Run: headless pygame with SDL's dummy video driver; simulated clock (each Clock.tick advances the game by its frame time, no real sleeping); random seed 0; keys injected as events and as key.get_pressed() state; no mouse input; restart key R tapped at the start of phases 3 and 4.
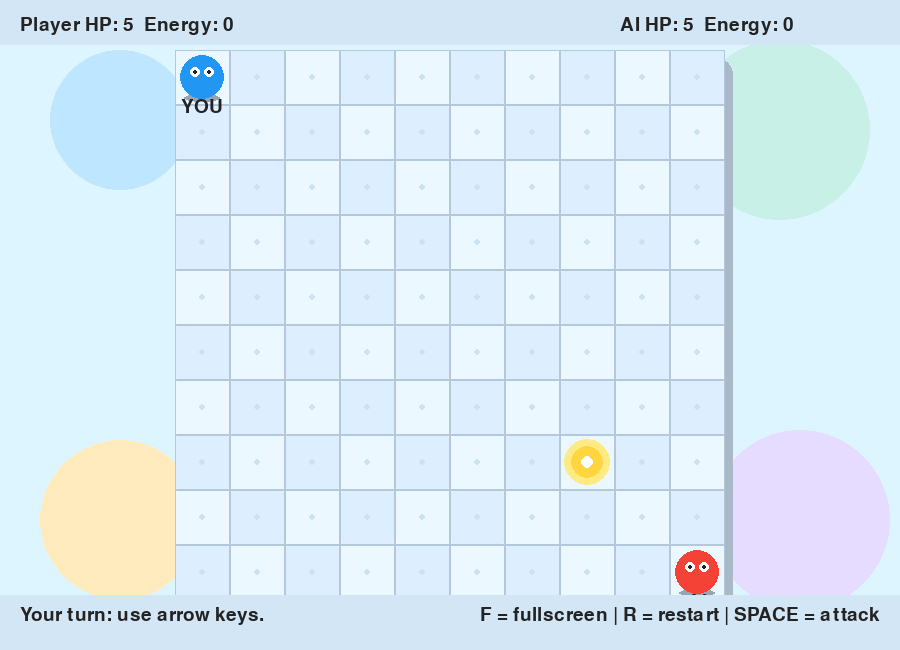
Frame 1 of 4 · flips 1–60 · no input
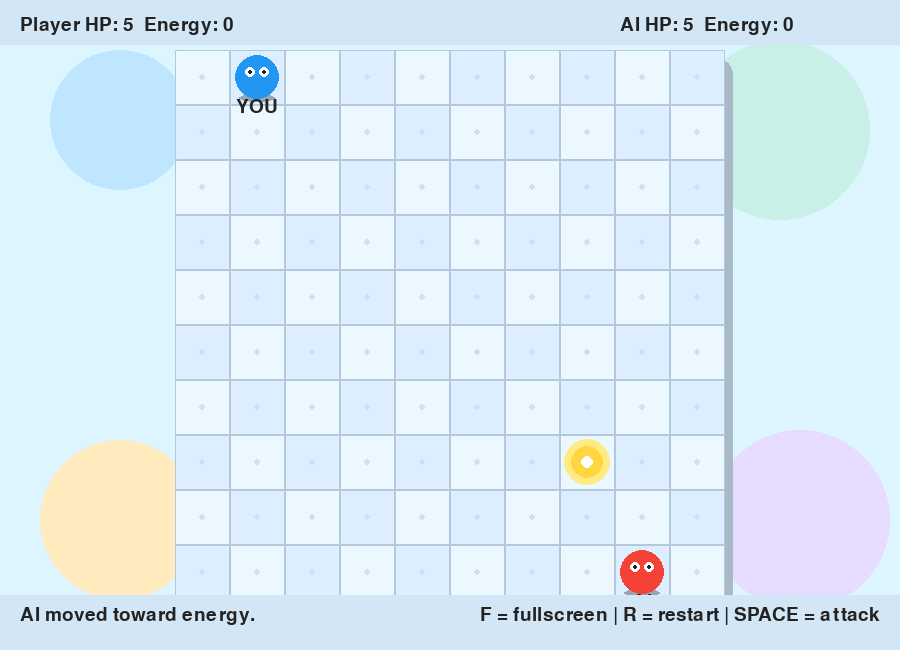
Frame 2 of 4 · flips 61–180 · tapped SPACE, RETURN · held RIGHT (→), D
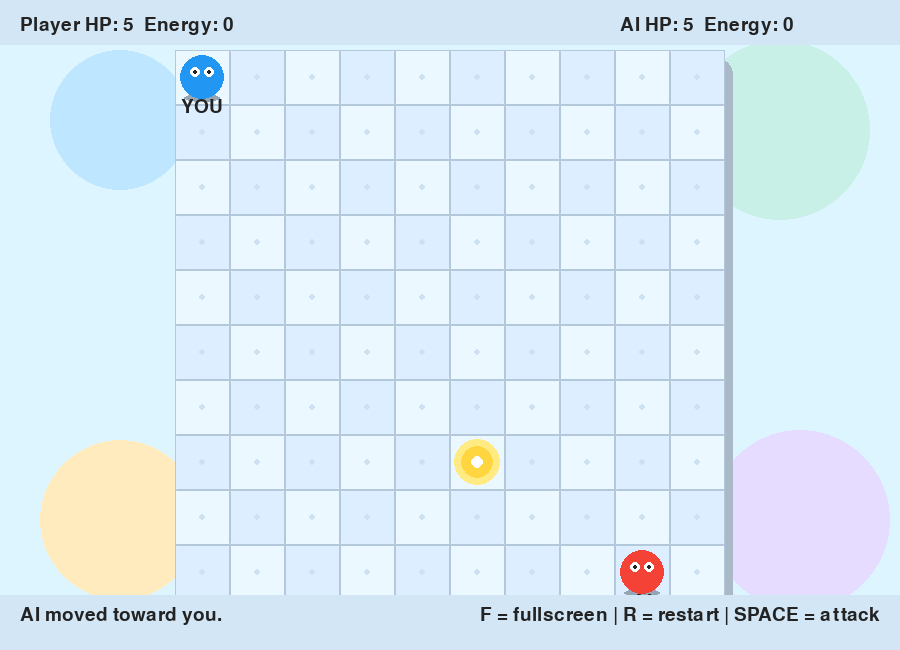
Frame 3 of 4 · flips 181–300 · tapped R · held DOWN (↓), S
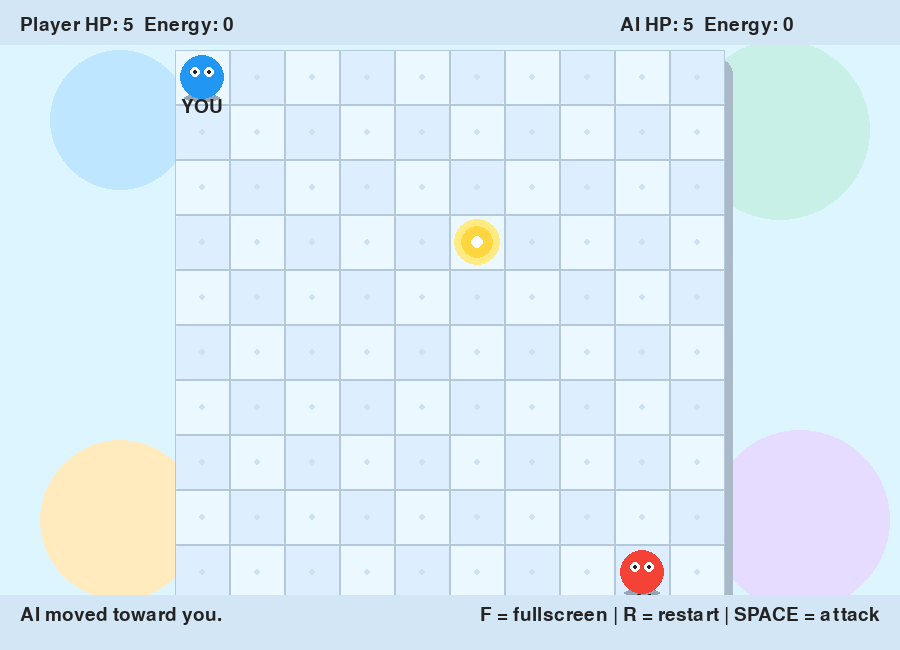
Frame 4 of 4 · flips 301–420 · tapped R · held LEFT (←), A, UP (↑), W

The pygame program that drew these frames:

# ============================================================
# Project 17: AI Strategy Game
# Colorful Battle Arena + Fullscreen Toggle Version
# Press F to switch fullscreen/window mode
# ============================================================

import pygame
import random

pygame.init()

WIDTH = 900
HEIGHT = 650

ROWS = 10
COLS = 10
CELL = 55

GRID_X = 175
GRID_Y = 50

screen = pygame.display.set_mode((WIDTH, HEIGHT))
pygame.display.set_caption("AI Strategy Game")

fullscreen = False

BACKGROUND_COLOR = (235, 245, 255)
GRID_COLOR = (180, 200, 220)

PLAYER_COLOR = (33, 150, 243)
AI_COLOR = (244, 67, 54)
ENERGY_COLOR = (255, 214, 64)

TEXT_COLOR = (35, 35, 35)
WHITE = (255, 255, 255)
GREEN = (76, 175, 80)

font = pygame.font.SysFont("arial", 28)
big_font = pygame.font.SysFont("arial", 48)

player_pos = [0, 0]
ai_pos = [9, 9]
energy_pos = [random.randint(1, 8), random.randint(1, 8)]

player_health = 5
ai_health = 5

player_energy = 0
ai_energy = 0

message = "Your turn: use arrow keys."

game_over = False
winner = None

clock = pygame.time.Clock()


def reset_game():
    global player_pos, ai_pos, energy_pos
    global player_health, ai_health
    global player_energy, ai_energy
    global message, game_over, winner

    player_pos = [0, 0]
    ai_pos = [9, 9]
    energy_pos = [random.randint(1, 8), random.randint(1, 8)]

    player_health = 5
    ai_health = 5

    player_energy = 0
    ai_energy = 0

    message = "Your turn: use arrow keys."

    game_over = False
    winner = None


def toggle_fullscreen():
    global screen, fullscreen

    fullscreen = not fullscreen

    if fullscreen:
        screen = pygame.display.set_mode(
            (WIDTH, HEIGHT),
            pygame.FULLSCREEN
        )
    else:
        screen = pygame.display.set_mode((WIDTH, HEIGHT))


def grid_to_screen(pos):
    row, col = pos

    x = GRID_X + col * CELL
    y = GRID_Y + row * CELL

    return x, y


def distance(a, b):
    return abs(a[0] - b[0]) + abs(a[1] - b[1])


def move_position(pos, d_row, d_col):
    new_row = pos[0] + d_row
    new_col = pos[1] + d_col

    if 0 <= new_row < ROWS and 0 <= new_col < COLS:
        pos[0] = new_row
        pos[1] = new_col


def spawn_energy():
    global energy_pos

    while True:
        new_pos = [
            random.randint(0, ROWS - 1),
            random.randint(0, COLS - 1)
        ]

        if new_pos != player_pos and new_pos != ai_pos:
            energy_pos = new_pos
            break


def check_energy():
    global player_energy, ai_energy

    if player_pos == energy_pos:
        player_energy += 1
        spawn_energy()

    if ai_pos == energy_pos:
        ai_energy += 1
        spawn_energy()


def player_attack():
    global ai_health, player_energy, message

    if distance(player_pos, ai_pos) == 1:
        damage = 1 + player_energy

        ai_health -= damage
        player_energy = 0

        message = f"You attacked AI for {damage} damage!"

        return True

    return False


def ai_choose_move_toward(target):
    best_move = ai_pos[:]
    best_distance = distance(ai_pos, target)

    moves = [
        [ai_pos[0] - 1, ai_pos[1]],
        [ai_pos[0] + 1, ai_pos[1]],
        [ai_pos[0], ai_pos[1] - 1],
        [ai_pos[0], ai_pos[1] + 1]
    ]

    random.shuffle(moves)

    for move in moves:
        row, col = move

        if 0 <= row < ROWS and 0 <= col < COLS and move != player_pos:
            new_distance = distance(move, target)

            if new_distance < best_distance:
                best_distance = new_distance
                best_move = move

    ai_pos[0] = best_move[0]
    ai_pos[1] = best_move[1]


def ai_turn():
    global player_health, ai_energy, message

    if distance(ai_pos, player_pos) == 1:
        damage = 1 + ai_energy

        player_health -= damage
        ai_energy = 0

        message = f"AI attacked you for {damage} damage!"

        return

    if ai_energy < 2 and distance(ai_pos, energy_pos) <= 4:
        ai_choose_move_toward(energy_pos)
        message = "AI moved toward energy."

    else:
        ai_choose_move_toward(player_pos)
        message = "AI moved toward you."


def check_game_over():
    global game_over, winner, message

    if player_health <= 0:
        game_over = True
        winner = "AI"
        message = "AI wins!"

    elif ai_health <= 0:
        game_over = True
        winner = "Player"
        message = "You win!"


def draw_grid():
    # Colorful arena background
    screen.fill((220, 245, 255))

    # Decorative soft circles
    pygame.draw.circle(screen, (190, 230, 255), (120, 120), 70)
    pygame.draw.circle(screen, (200, 240, 230), (780, 130), 90)
    pygame.draw.circle(screen, (255, 235, 190), (120, 520), 80)
    pygame.draw.circle(screen, (230, 220, 255), (800, 520), 90)

    # Main board shadow
    board_shadow = pygame.Rect(
        GRID_X + 8,
        GRID_Y + 8,
        COLS * CELL,
        ROWS * CELL
    )

    pygame.draw.rect(
        screen,
        (170, 185, 200),
        board_shadow,
        border_radius=16
    )

    # Board background
    board_rect = pygame.Rect(
        GRID_X,
        GRID_Y,
        COLS * CELL,
        ROWS * CELL
    )

    pygame.draw.rect(
        screen,
        (245, 250, 255),
        board_rect,
        border_radius=16
    )

    # Checker-style grid cells
    for row in range(ROWS):
        for col in range(COLS):
            x = GRID_X + col * CELL
            y = GRID_Y + row * CELL

            rect = pygame.Rect(x, y, CELL, CELL)

            if (row + col) % 2 == 0:
                cell_color = (235, 248, 255)
            else:
                cell_color = (220, 238, 255)

            pygame.draw.rect(
                screen,
                cell_color,
                rect,
                border_radius=5
            )

            pygame.draw.rect(
                screen,
                GRID_COLOR,
                rect,
                1
            )

            # Small decorative dot
            pygame.draw.circle(
                screen,
                (205, 225, 240),
                (x + CELL // 2, y + CELL // 2),
                3
            )


def draw_character(pos, color, label):
    x, y = grid_to_screen(pos)
    center = (x + CELL // 2, y + CELL // 2)

    # Shadow
    pygame.draw.ellipse(
        screen,
        (150, 165, 180),
        (center[0] - 18, center[1] + 17, 36, 8)
    )

    # Character body
    pygame.draw.circle(screen, color, center, 22)

    # Eyes
    pygame.draw.circle(
        screen,
        WHITE,
        (center[0] - 7, center[1] - 5),
        5
    )

    pygame.draw.circle(
        screen,
        WHITE,
        (center[0] + 7, center[1] - 5),
        5
    )

    pygame.draw.circle(
        screen,
        TEXT_COLOR,
        (center[0] - 7, center[1] - 5),
        2
    )

    pygame.draw.circle(
        screen,
        TEXT_COLOR,
        (center[0] + 7, center[1] - 5),
        2
    )

    # Label
    text = font.render(label, True, TEXT_COLOR)

    screen.blit(
        text,
        (center[0] - text.get_width() // 2, center[1] + 20)
    )


def draw_energy():
    x, y = grid_to_screen(energy_pos)
    center = (x + CELL // 2, y + CELL // 2)

    # Glow
    pygame.draw.circle(screen, (255, 235, 130), center, 23)

    # Energy core
    pygame.draw.circle(
        screen,
        ENERGY_COLOR,
        center,
        16
    )

    pygame.draw.circle(
        screen,
        WHITE,
        center,
        6
    )


def draw_ui():
    pygame.draw.rect(
        screen,
        (210, 230, 245),
        (0, 0, WIDTH, 45)
    )

    player_text = font.render(
        f"Player HP: {player_health}  Energy: {player_energy}",
        True,
        TEXT_COLOR
    )

    ai_text = font.render(
        f"AI HP: {ai_health}  Energy: {ai_energy}",
        True,
        TEXT_COLOR
    )

    info_text = font.render(
        message,
        True,
        TEXT_COLOR
    )

    screen.blit(player_text, (20, 15))
    screen.blit(ai_text, (620, 15))

    pygame.draw.rect(
        screen,
        (210, 230, 245),
        (0, 595, WIDTH, 55)
    )

    controls = "F = fullscreen | R = restart | SPACE = attack"
    controls_text = font.render(controls, True, TEXT_COLOR)

    screen.blit(info_text, (20, 605))
    screen.blit(
        controls_text,
        (WIDTH - controls_text.get_width() - 20, 605)
    )


def draw_game_over():
    if winner == "Player":
        title = big_font.render("YOU WIN!", True, GREEN)
    else:
        title = big_font.render("AI WINS!", True, AI_COLOR)

    restart = font.render(
        "Press R to restart",
        True,
        TEXT_COLOR
    )

    screen.blit(
        title,
        (WIDTH // 2 - title.get_width() // 2, 260)
    )

    screen.blit(
        restart,
        (WIDTH // 2 - restart.get_width() // 2, 330)
    )


running = True

while running:
    player_moved = False

    for event in pygame.event.get():

        if event.type == pygame.QUIT:
            running = False

        if event.type == pygame.KEYDOWN:

            if event.key == pygame.K_f:
                toggle_fullscreen()

            if event.key == pygame.K_r:
                reset_game()

            if not game_over:

                if event.key == pygame.K_UP:
                    move_position(player_pos, -1, 0)
                    player_moved = True

                elif event.key == pygame.K_DOWN:
                    move_position(player_pos, 1, 0)
                    player_moved = True

                elif event.key == pygame.K_LEFT:
                    move_position(player_pos, 0, -1)
                    player_moved = True

                elif event.key == pygame.K_RIGHT:
                    move_position(player_pos, 0, 1)
                    player_moved = True

                elif event.key == pygame.K_SPACE:
                    if player_attack():
                        player_moved = True
                    else:
                        message = "Move next to AI before attacking!"

    if player_moved and not game_over:
        check_energy()
        check_game_over()

        if not game_over:
            ai_turn()
            check_energy()
            check_game_over()

    draw_grid()
    draw_energy()
    draw_character(player_pos, PLAYER_COLOR, "YOU")
    draw_character(ai_pos, AI_COLOR, "AI")
    draw_ui()

    if game_over:
        draw_game_over()

    pygame.display.update()
    clock.tick(60)

pygame.quit()
